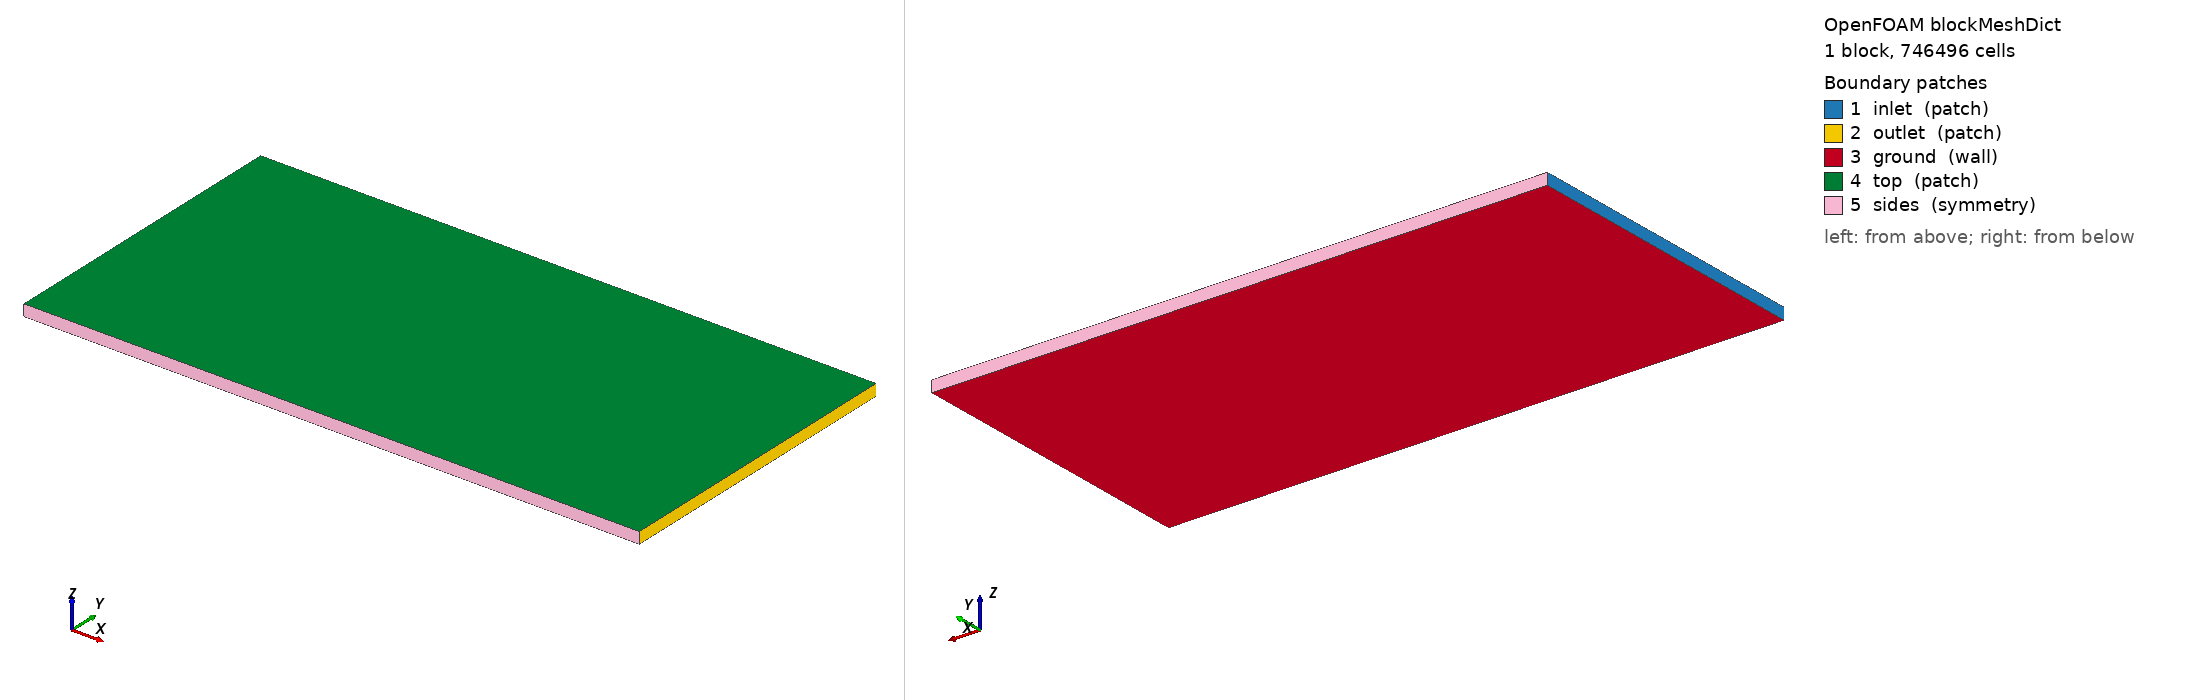

OpenFOAM case: the mesh blockMesh builds from blockMeshDict, 1 block(s), 746496 cells. Boundary patches (legend numbers): 1 inlet (patch), 2 outlet (patch), 3 ground (wall), 4 top (patch), 5 sides (symmetry). Left view from above one corner, right view from below the opposite corner. Boundary conditions: 3 field file(s) under 0/; 5 of 5 drawn patches have an entry in a shipped field file.

=== system/blockMeshDict ===
/*--------------------------------*- C++ -*----------------------------------*\
  =========                 |
  \\      /  F ield         | OpenFOAM: The Open Source CFD Toolbox
   \\    /   O peration     | SeedFOAM Hybrid 3D case generator
    \\  /    A nd           | Version:  14
     \\/     M anipulation  |
\*---------------------------------------------------------------------------*/
FoamFile
{
    format      ascii;
    class       dictionary;
    location    "system";
    object      blockMeshDict;
}
// * * * * * * * * * * * * * * * * * * * * * * * * * * * * * * * * * * * * * //

scale 1;

vertices
(
    (0 0 0)
    (21.6 0 0)
    (21.6 10.8 0)
    (0 10.8 0)
    (0 0 0.4)
    (21.6 0 0.4)
    (21.6 10.8 0.4)
    (0 10.8 0.4)
);

blocks
(
    hex (0 1 2 3 4 5 6 7) (432 216 8) simpleGrading (1 1 1)
);

edges ();

boundary
(
    inlet   { type patch; faces ((0 4 7 3)); }
    outlet  { type patch; faces ((1 2 6 5)); }
    ground  { type wall;  faces ((0 3 2 1)); }
    top     { type patch; faces ((4 5 6 7)); }
    sides   { type symmetry; faces ((0 1 5 4) (3 7 6 2)); }
);

mergePatchPairs ();

// ************************************************************************* //


=== system/controlDict ===
/*--------------------------------*- C++ -*----------------------------------*\
  =========                 |
  \\      /  F ield         | OpenFOAM: The Open Source CFD Toolbox
   \\    /   O peration     | SeedFOAM Hybrid 3D case generator
    \\  /    A nd           | Version:  14
     \\/     M anipulation  |
\*---------------------------------------------------------------------------*/
FoamFile
{
    format      ascii;
    class       dictionary;
    location    "system";
    object      controlDict;
}
// * * * * * * * * * * * * * * * * * * * * * * * * * * * * * * * * * * * * * //

solver          incompressibleFluid;
startFrom       startTime;
startTime       0;
stopAt          endTime;
endTime         441;
deltaT          1;
writeControl    timeStep;
writeInterval   441;
purgeWrite      2;
writeFormat     ascii;
writePrecision  8;
writeCompression off;
timeFormat      general;
timePrecision   6;
runTimeModifiable true;

// ************************************************************************* //


=== 0/U ===
/*--------------------------------*- C++ -*----------------------------------*\
  =========                 |
  \\      /  F ield         | OpenFOAM: The Open Source CFD Toolbox
   \\    /   O peration     | SeedFOAM Hybrid 3D case generator
    \\  /    A nd           | Version:  14
     \\/     M anipulation  |
\*---------------------------------------------------------------------------*/
FoamFile
{
    format      ascii;
    class       volVectorField;
    location    "0";
    object      U;
}
// * * * * * * * * * * * * * * * * * * * * * * * * * * * * * * * * * * * * * //

dimensions      [0 1 -1 0 0 0 0];
internalField   uniform (0 0 0);
boundaryField
{
    inlet
    {
        type            fixedProfile;
        profile         table (
    (0.00000 (0.13988 0 0))
    (0.05000 (0.76412 0 0))
    (0.10000 (0.92344 0 0))
    (0.15000 (1.03162 0 0))
    (0.20000 (1.11598 0 0))
    (0.25000 (1.18614 0 0))
    (0.30000 (1.24672 0 0))
    (0.35000 (1.30035 0 0))
    (0.40000 (1.34867 0 0))
);
        direction       (0 0 1);
        origin          0;
    }
    outlet    { type inletOutlet; inletValue uniform (0 0 0); value uniform (0 0 0); }
    ground    { type noSlip; }
    buildings { type noSlip; }
    top       { type slip; }
    sides     { type symmetry; }
}

// ************************************************************************* //


=== 0/epsilon ===
/*--------------------------------*- C++ -*----------------------------------*\
  =========                 |
  \\      /  F ield         | OpenFOAM: The Open Source CFD Toolbox
   \\    /   O peration     | SeedFOAM Hybrid 3D case generator
    \\  /    A nd           | Version:  14
     \\/     M anipulation  |
\*---------------------------------------------------------------------------*/
FoamFile
{
    format      ascii;
    class       volScalarField;
    location    "0";
    object      epsilon;
}
// * * * * * * * * * * * * * * * * * * * * * * * * * * * * * * * * * * * * * //

dimensions      [0 2 -3 0 0 0 0];
internalField   uniform 0.0149841;
boundaryField
{
    inlet     { type fixedValue; value uniform 0.0149841; }
    outlet    { type inletOutlet; inletValue uniform 0.0149841; value uniform 0.0149841; }
    ground    { type epsilonWallFunction; value uniform 0.0149841; }
    buildings { type epsilonWallFunction; value uniform 0.0149841; }
    top       { type slip; }
    sides     { type symmetry; }
}

// ************************************************************************* //


=== 0/k ===
/*--------------------------------*- C++ -*----------------------------------*\
  =========                 |
  \\      /  F ield         | OpenFOAM: The Open Source CFD Toolbox
   \\    /   O peration     | SeedFOAM Hybrid 3D case generator
    \\  /    A nd           | Version:  14
     \\/     M anipulation  |
\*---------------------------------------------------------------------------*/
FoamFile
{
    format      ascii;
    class       volScalarField;
    location    "0";
    object      k;
}
// * * * * * * * * * * * * * * * * * * * * * * * * * * * * * * * * * * * * * //

dimensions      [0 2 -2 0 0 0 0];
internalField   uniform 0.0186812;
boundaryField
{
    inlet     { type fixedValue; value uniform 0.0186812; }
    outlet    { type inletOutlet; inletValue uniform 0.0186812; value uniform 0.0186812; }
    ground    { type kqRWallFunction; value uniform 0.0186812; }
    buildings { type kqRWallFunction; value uniform 0.0186812; }
    top       { type slip; }
    sides     { type symmetry; }
}

// ************************************************************************* //
